Run: headless pygame with SDL's dummy video driver; simulated clock (each Clock.tick advances the game by its frame time, no real sleeping); random seed 0; keys injected as events and as key.get_pressed() state; no mouse input.
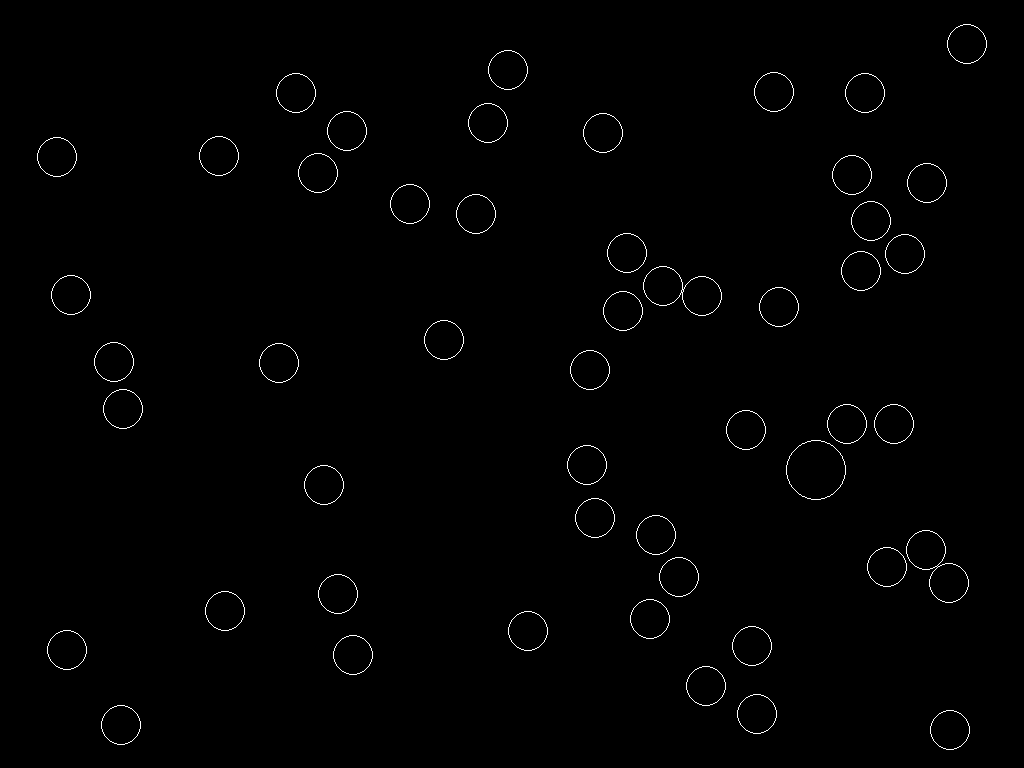
Frame 1 of 4 · flips 1–60 · no input
Frame 2 of 4 · flips 61–180 · tapped SPACE, RETURN · held RIGHT (→), D · screen unchanged from frame 1, image omitted
Frame 3 of 4 · flips 181–300 · held DOWN (↓), S · screen unchanged from frame 2, image omitted
Frame 4 of 4 · flips 301–420 · held LEFT (←), A, UP (↑), W · screen unchanged from frame 3, image omitted

The pygame program that drew these frames:

import math
import pygame
import time
import random


def euclidean_distance(x1, y1, x2, y2):
    # return math.sqrt((x1 - x2) ** 2 + (y1 - y2) ** 2)
    return math.hypot((x1 - x2), (y1 - y2))


def draw_rect_alpha(surface, color, rect):
    shape_surf = pygame.Surface(pygame.Rect(rect).size, pygame.SRCALPHA)
    pygame.draw.rect(shape_surf, color, shape_surf.get_rect())
    surface.blit(shape_surf, rect)


if __name__ == "__main__":
    pygame.init()
    clock = pygame.time.Clock()
    window = pygame.display.set_mode([1024, 768])
    pygame.display.set_caption('SuRT Clone')
    font50 = pygame.font.SysFont(None, 50)
    black = [0, 0, 0]
    window.fill(black)

    run = True
    runOnce = True
    circle_list = []
    circles = 0

    leftRect = pygame.draw.rect(window, (0, 0, 0), (0, 0, 512, 768), 1)
    rightRect = pygame.draw.rect(window, (0, 0, 0), (512, 0, 512, 768), 1)

    while run:
        r = 20
        for event in pygame.event.get():
            if event.type == pygame.QUIT:
                run = False
            elif event.type == pygame.KEYDOWN:
                if event.key == pygame.K_a:
                    print(time.time());
                    draw_rect_alpha(window, (100, 100, 100), leftRect)
                    pygame.display.update()
                    pygame.time.wait(300)
                    draw_rect_alpha(window, (0, 0, 0), leftRect)
                if event.key == pygame.K_d:
                    print(time.time())
                    draw_rect_alpha(window, (100, 100, 100), rightRect)
                    pygame.display.update()
                    pygame.time.wait(300)
                    draw_rect_alpha(window, (0, 0, 0), rightRect)
                    window.fill(black)
                    pygame.display.flip()

        x = random.randint(10 + r, window.get_width() - r - 10)
        y = random.randint(10 + r, window.get_height() - r - 10)

        if not any((x2, y2, r2) for x2, y2, r2 in circle_list
                   if euclidean_distance(x, y, x2, y2) < r + r2) and circles <= 50:
            circle_list.append((x, y, r))
            circles = circles + 1

        r = 30
        x = random.randint(10 + r, window.get_width() - r - 10)
        y = random.randint(10 + r, window.get_height() - r - 10)
        if not any((x2, y2, r2) and not runOnce
                   for x2, y2, r2 in circle_list if euclidean_distance(x, y, x2, y2) < r + r2) and runOnce:
            circle_list.append((x, y, r))
            runOnce = False

        for x, y, r in circle_list:
            pygame.draw.circle(window, (255, 255, 255), (round(x), round(y)), int(r), 1)
        # window.blit(font50.render(str(circles), True, (255, 0, 0)), (10, 10))
        pygame.display.flip()

    pygame.quit()
    exit()
